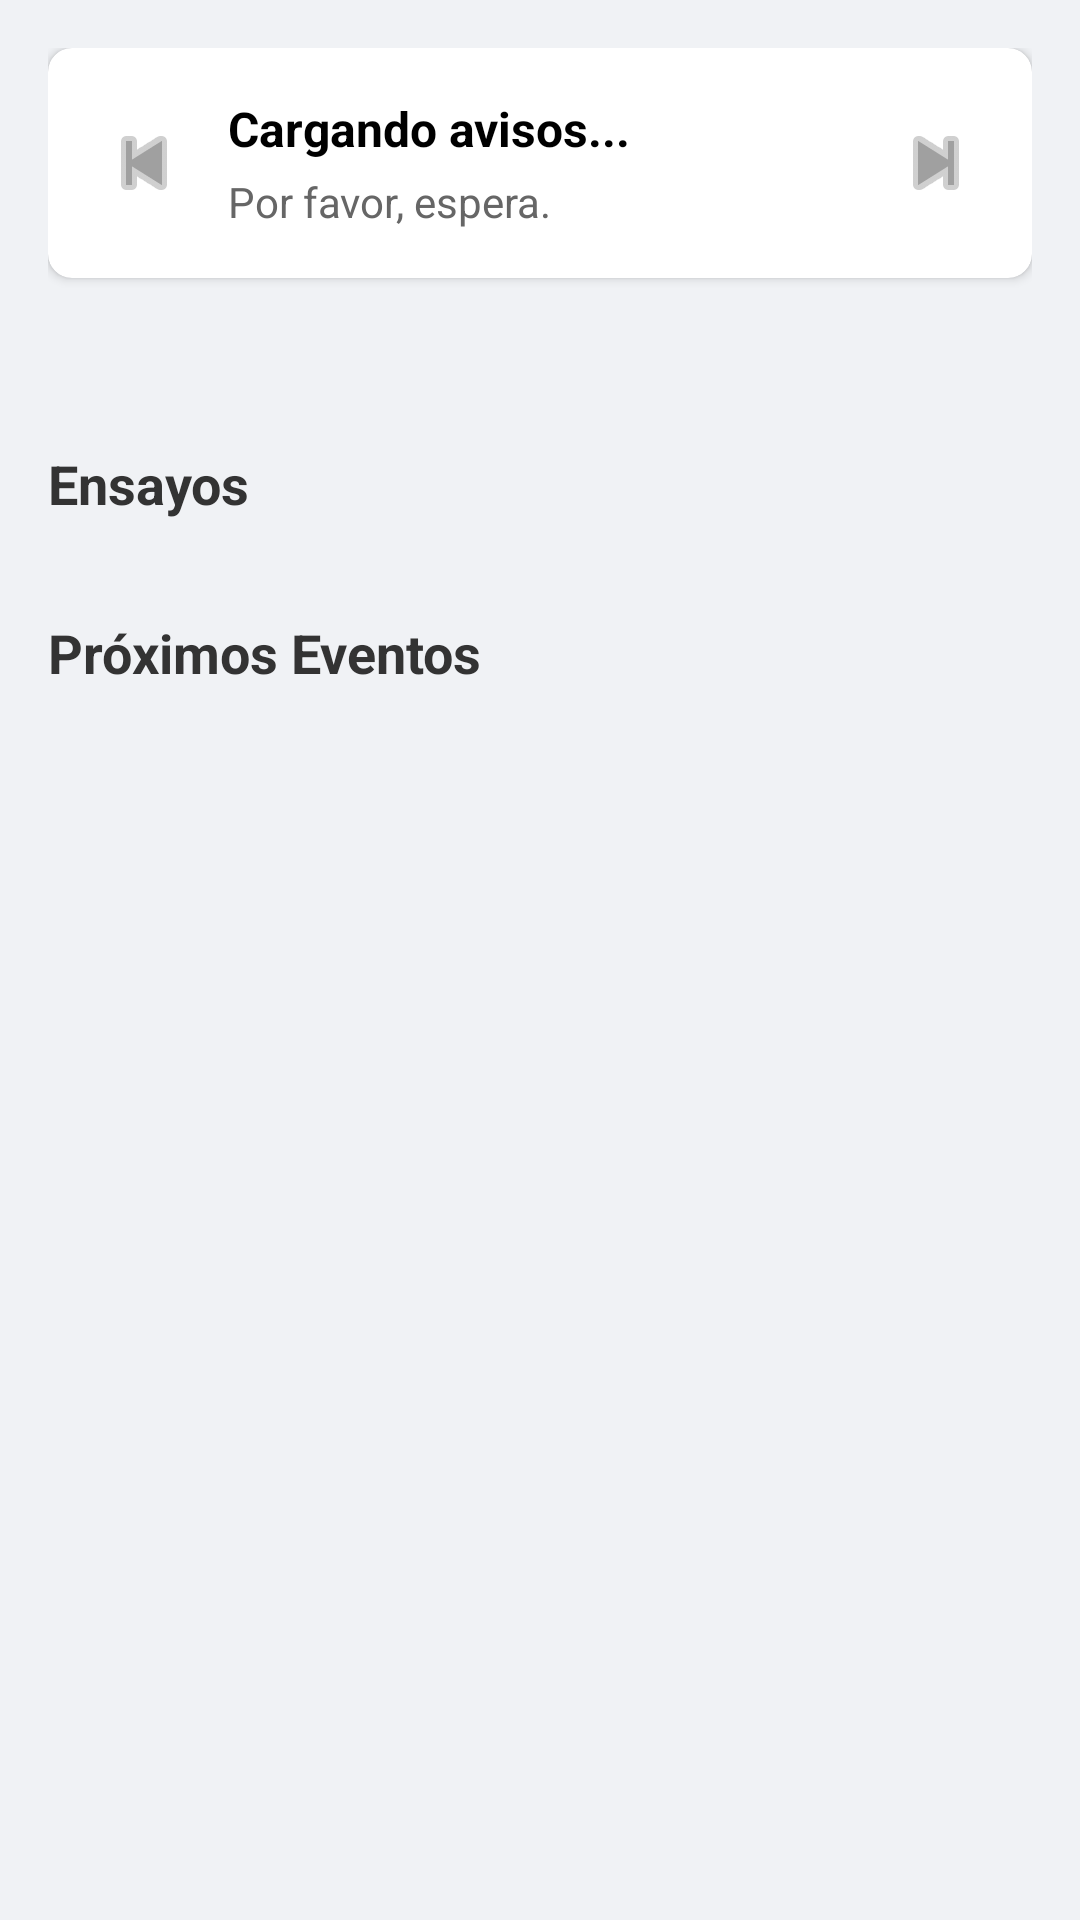

Reconstruct the res/layout file that produces this screen, plus the resources it refers to.
<!-- AndroidManifest.xml: application theme Theme.AppBandaComponente -->
<!-- res/layout/panel_de_componente.xml -->
<?xml version="1.0" encoding="utf-8"?>
<ScrollView xmlns:android="http://schemas.android.com/apk/res/android"
    xmlns:app="http://schemas.android.com/apk/res-auto"
    android:layout_width="match_parent"
    android:layout_height="match_parent"
    android:background="#F0F2F5"
    android:fillViewport="true">

    <LinearLayout
        android:layout_width="match_parent"
        android:layout_height="wrap_content"
        android:orientation="vertical"
        android:padding="16dp">

        <androidx.cardview.widget.CardView
            android:id="@+id/tarjetaCarrusel"
            android:layout_width="match_parent"
            android:layout_height="wrap_content"
            android:layout_marginBottom="8dp"
            app:cardBackgroundColor="#FFFFFF"
            app:cardCornerRadius="8dp"
            app:cardElevation="2dp">

            <LinearLayout
                android:layout_width="match_parent"
                android:layout_height="wrap_content"
                android:gravity="center_vertical"
                android:orientation="horizontal"
                android:padding="16dp">

                <ImageView
                    android:id="@+id/iconoAnterior"
                    android:layout_width="32dp"
                    android:layout_height="32dp"
                    android:contentDescription="Noticia anterior"
                    android:src="@android:drawable/ic_media_previous"
                    app:tint="#A0A0A0" />

                <LinearLayout
                    android:layout_width="0dp"
                    android:layout_height="wrap_content"
                    android:layout_weight="1"
                    android:orientation="vertical"
                    android:paddingStart="12dp"
                    android:paddingEnd="12dp">

                    <TextView
                        android:id="@+id/textoTituloNoticia"
                        android:layout_width="wrap_content"
                        android:layout_height="wrap_content"
                        android:text="Cargando avisos..."
                        android:textColor="#000000"
                        android:textSize="16sp"
                        android:textStyle="bold" />

                    <TextView
                        android:id="@+id/textoCuerpoNoticia"
                        android:layout_width="wrap_content"
                        android:layout_height="wrap_content"
                        android:layout_marginTop="4dp"
                        android:text="Por favor, espera."
                        android:textColor="#666666"
                        android:textSize="14sp" />
                </LinearLayout>

                <ImageView
                    android:id="@+id/iconoSiguiente"
                    android:layout_width="32dp"
                    android:layout_height="32dp"
                    android:contentDescription="Noticia siguiente"
                    android:src="@android:drawable/ic_media_next"
                    app:tint="#A0A0A0" />
            </LinearLayout>
        </androidx.cardview.widget.CardView>

        <TextView
            android:id="@+id/textoIndicadoresCarrusel"
            android:layout_width="match_parent"
            android:layout_height="wrap_content"
            android:layout_marginBottom="24dp"
            android:gravity="center"
            android:text=""
            android:textColor="#2A5C9A"
            android:textSize="18sp" />

        <TextView
            android:id="@+id/textoTituloEnsayos"
            android:layout_width="wrap_content"
            android:layout_height="wrap_content"
            android:layout_marginBottom="8dp"
            android:text="Ensayos"
            android:textColor="#333333"
            android:textSize="18sp"
            android:textStyle="bold" />

        <androidx.cardview.widget.CardView
            android:id="@+id/tarjetaEnsayos"
            android:layout_width="match_parent"
            android:layout_height="wrap_content"
            android:layout_marginBottom="24dp"
            app:cardBackgroundColor="#FFFFFF"
            app:cardCornerRadius="8dp"
            app:cardElevation="2dp">

            <LinearLayout
                android:id="@+id/contenedorDinamicoEnsayos"
                android:layout_width="match_parent"
                android:layout_height="wrap_content"
                android:orientation="vertical">
            </LinearLayout>
        </androidx.cardview.widget.CardView>

        <TextView
            android:id="@+id/textoTituloEventos"
            android:layout_width="wrap_content"
            android:layout_height="wrap_content"
            android:layout_marginBottom="8dp"
            android:text="Próximos Eventos"
            android:textColor="#333333"
            android:textSize="18sp"
            android:textStyle="bold" />

        <androidx.cardview.widget.CardView
            android:id="@+id/tarjetaEventos"
            android:layout_width="match_parent"
            android:layout_height="wrap_content"
            android:layout_marginBottom="16dp"
            app:cardBackgroundColor="#FFFFFF"
            app:cardCornerRadius="8dp"
            app:cardElevation="2dp">

            <LinearLayout
                android:id="@+id/contenedorDinamicoEventos"
                android:layout_width="match_parent"
                android:layout_height="wrap_content"
                android:orientation="vertical">
            </LinearLayout>
        </androidx.cardview.widget.CardView>
    </LinearLayout>
</ScrollView>
<!-- resources referenced by this layout -->
<resources>
  <style name="Theme.AppBandaComponente" parent="Base.Theme.AppBandaComponente" />
  <style name="Base.Theme.AppBandaComponente" parent="Theme.Material3.DayNight.NoActionBar">
          
          
      </style>
</resources>
